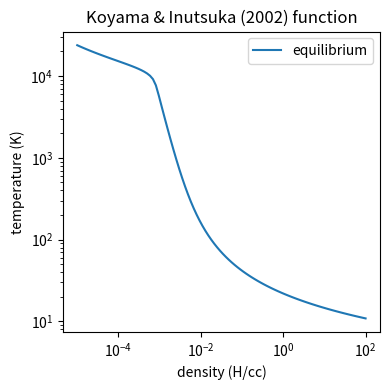

The matplotlib source for this figure:
import numpy as np
import scipy.optimize
import matplotlib.pyplot as plt

## plot the equilibrium temperature-density curve for
## the Koyama & Inutsuka (2002) fitting function

if __name__ == '__main__':
    lambda_over_gamma = lambda T: (1.0e7 * np.exp(-114800. / (T + 1000.)) + 14.*np.sqrt(T)*np.exp(-92./T))

    # solve n_H * (Lambda/Gamma) - 1 == 0
    T_guess = 100.
    nH_array = np.logspace(-5, 2, 100)
    Teq = []
    for n_H in nH_array:
        f = lambda T: n_H * lambda_over_gamma(T) - 1.0
        root = scipy.optimize.newton(f, x0=T_guess)
        print(f"{n_H} {root}")
        Teq.append(root)

    plt.figure(figsize=(4,4))
    plt.plot(nH_array, Teq, label="equilibrium")
    plt.xscale('log')
    plt.yscale('log')
    plt.xlabel(r"density (H/cc)")
    plt.ylabel(r"temperature (K)")
    plt.title("Koyama & Inutsuka (2002) function")
    plt.legend()
    plt.tight_layout()
    plt.savefig("cooling_curve.pdf")
